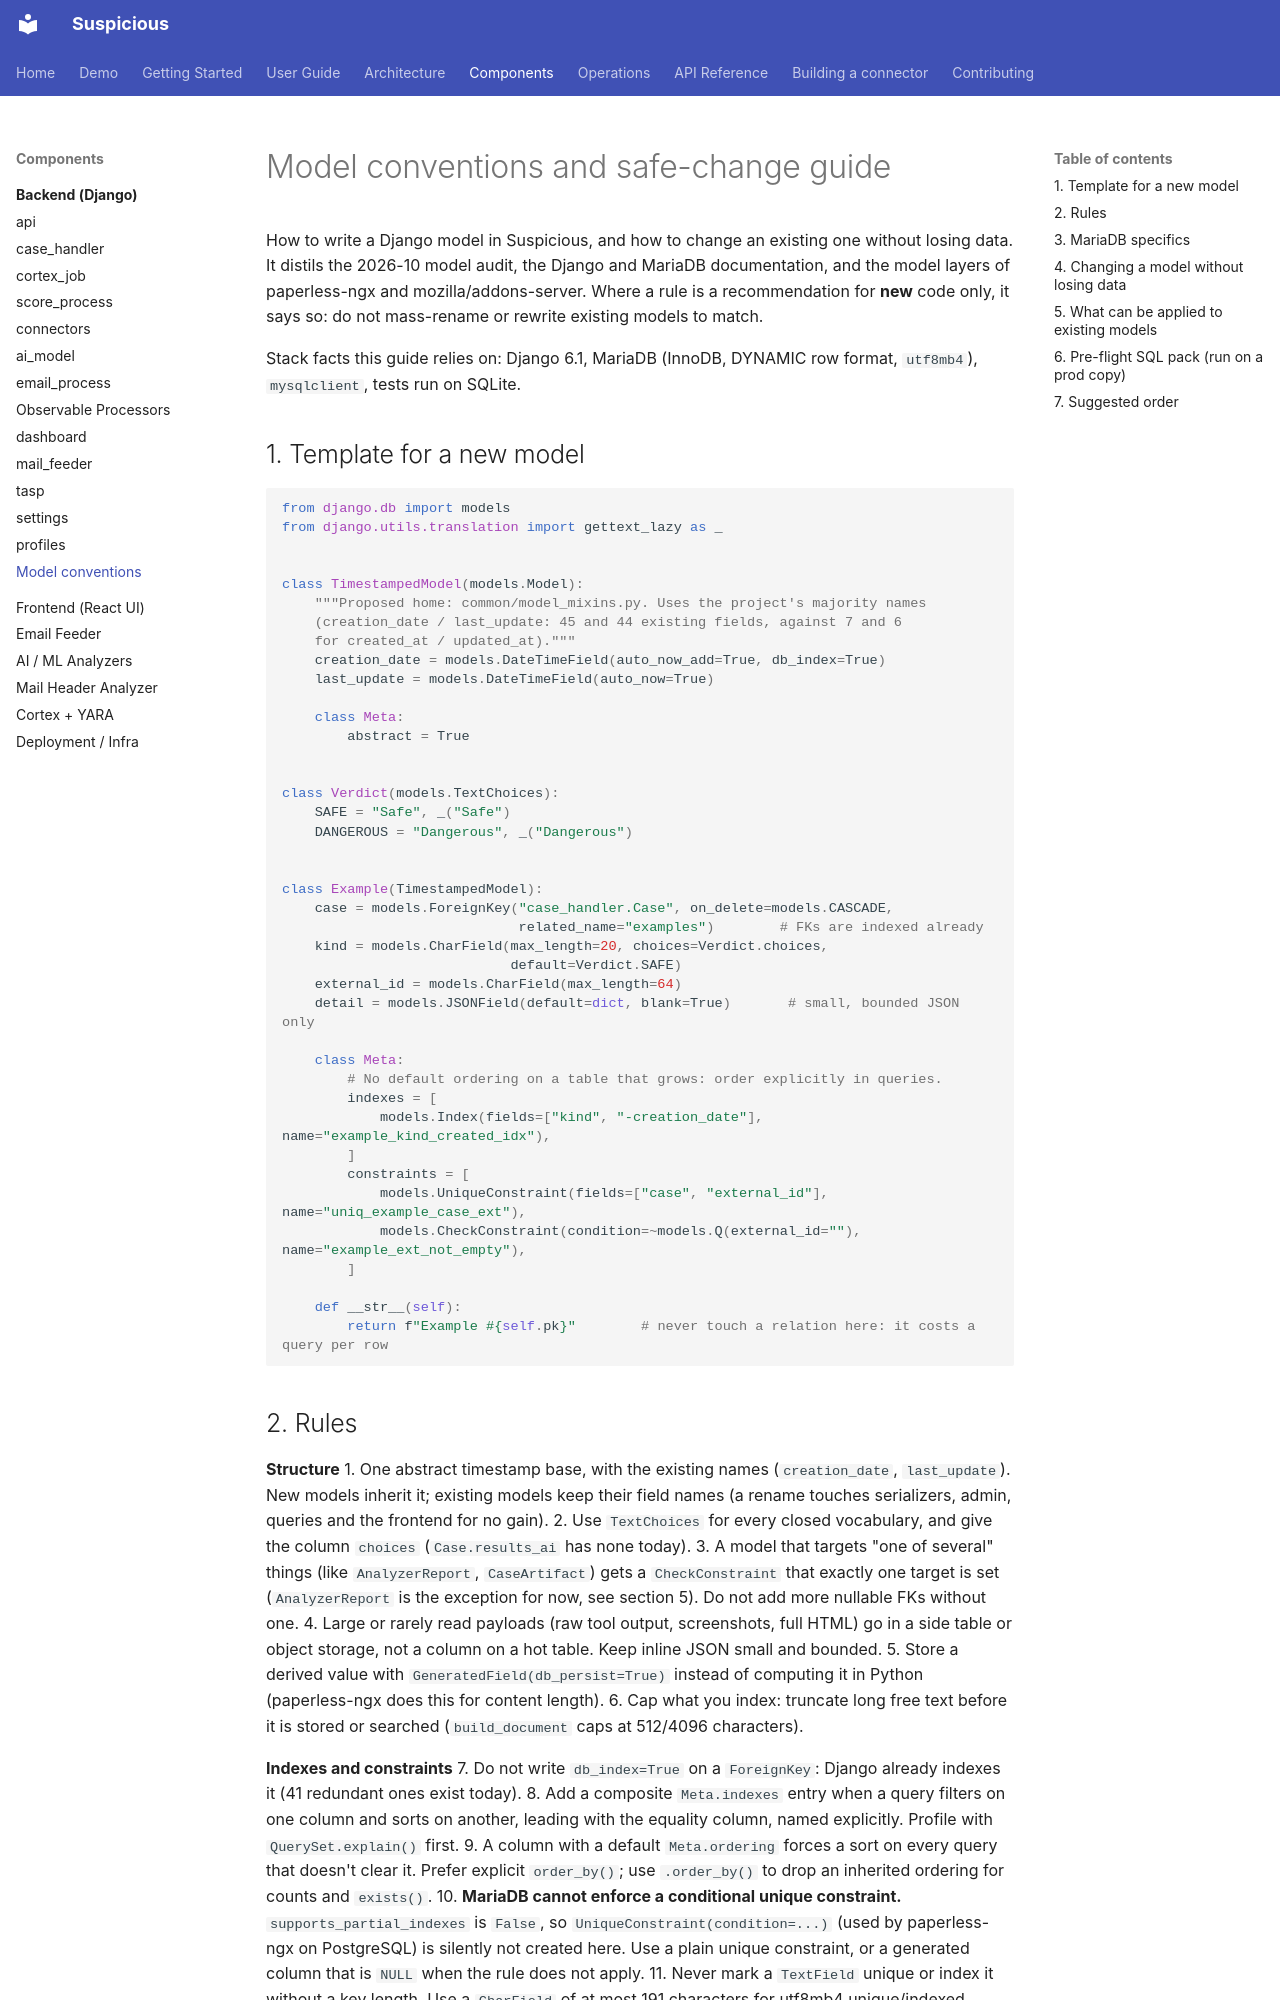

repository: thalesgroup-cert/suspicious · page: components/backend/models-guide/index.html · generator: mkdocs

# Model conventions and safe-change guide

How to write a Django model in Suspicious, and how to change an existing one
without losing data. It distils the 2026-10 model audit, the Django and
MariaDB documentation, and the model layers of paperless-ngx and
mozilla/addons-server. Where a rule is a recommendation for **new** code only,
it says so: do not mass-rename or rewrite existing models to match.

Stack facts this guide relies on: Django 6.1, MariaDB (InnoDB, DYNAMIC row
format, `utf8mb4`), `mysqlclient`, tests run on SQLite.

## 1. Template for a new model

```python
from django.db import models
from django.utils.translation import gettext_lazy as _


class TimestampedModel(models.Model):
    """Proposed home: common/model_mixins.py. Uses the project's majority names
    (creation_date / last_update: 45 and 44 existing fields, against 7 and 6
    for created_at / updated_at)."""
    creation_date = models.DateTimeField(auto_now_add=True, db_index=True)
    last_update = models.DateTimeField(auto_now=True)

    class Meta:
        abstract = True


class Verdict(models.TextChoices):
    SAFE = "Safe", _("Safe")
    DANGEROUS = "Dangerous", _("Dangerous")


class Example(TimestampedModel):
    case = models.ForeignKey("case_handler.Case", on_delete=models.CASCADE,
                             related_name="examples")        # FKs are indexed already
    kind = models.CharField(max_length=20, choices=Verdict.choices,
                            default=Verdict.SAFE)
    external_id = models.CharField(max_length=64)
    detail = models.JSONField(default=dict, blank=True)       # small, bounded JSON only

    class Meta:
        # No default ordering on a table that grows: order explicitly in queries.
        indexes = [
            models.Index(fields=["kind", "-creation_date"], name="example_kind_created_idx"),
        ]
        constraints = [
            models.UniqueConstraint(fields=["case", "external_id"], name="uniq_example_case_ext"),
            models.CheckConstraint(condition=~models.Q(external_id=""), name="example_ext_not_empty"),
        ]

    def __str__(self):
        return f"Example #{self.pk}"        # never touch a relation here: it costs a query per row
```
